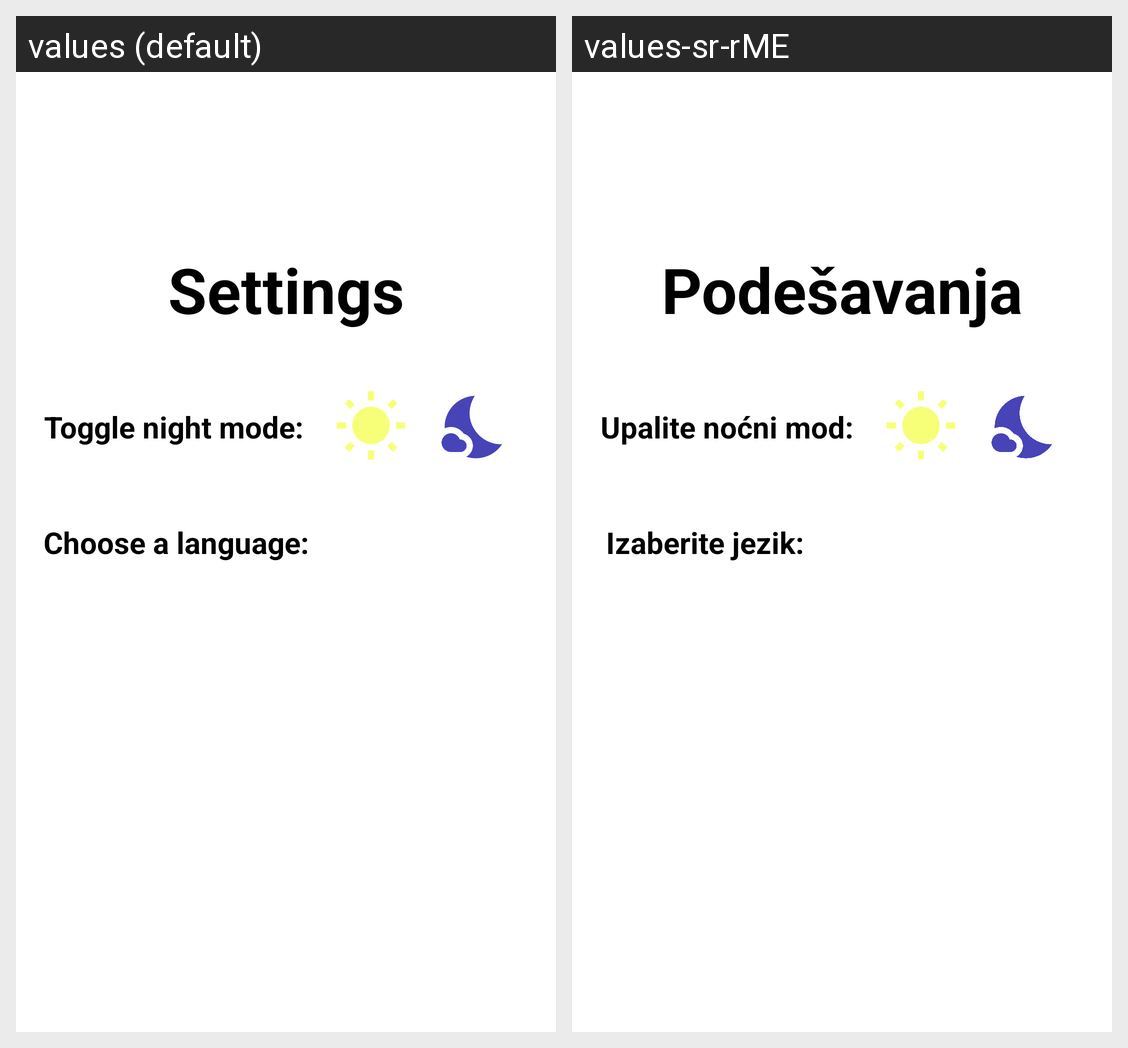

The Android screen above is rendered under two locales of the same app. Produce the string resources it draws, with the default and per-locale values.
Android screen res/layout/fragment_settings.xml rendered under 2 locales, left to right: values (default), values-sr-rME. Device: Nexus 5 (rendered at 1080×1920; each locale shown at half size, 540×960, under a caption strip naming it); theme AppTheme.
Strings drawn on this screen, with the default value and each locale's value (text and hints the layout hard-codes, and strings that could not be matched under every locale, appear in the picture but are not listed):

settings
  values: Settings
  values-sr-rME: Podešavanja

night_mode_toggle
  values: Toggle night mode:
  values-sr-rME: Upalite noćni mod:

choose_language
  values: Choose a language:
  values-sr-rME: Izaberite jezik:
